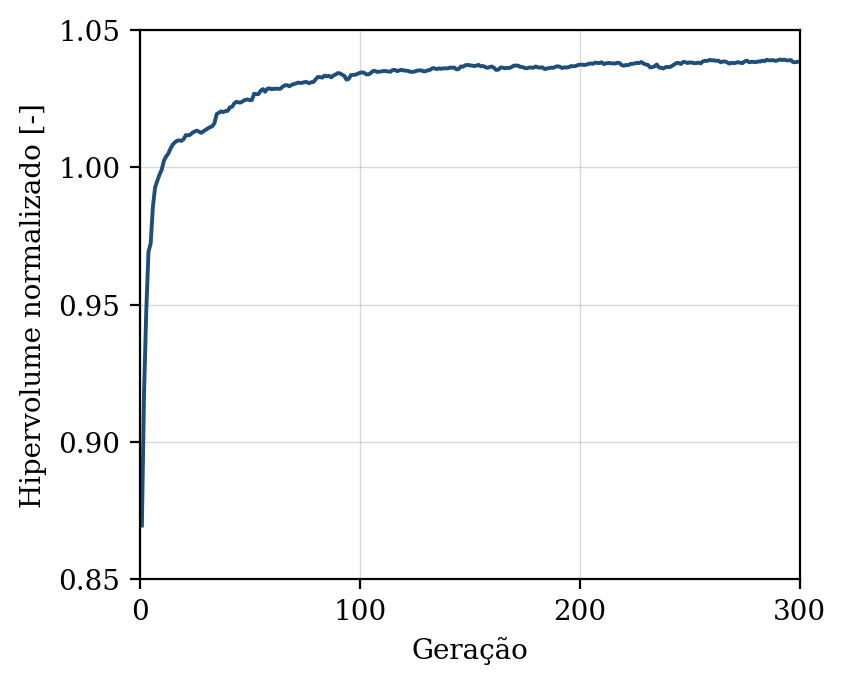

The data file committed next to this chart (first rows):
geracao, hipervolume, n_solucoes, n_avaliacoes
1, 0.8696, 9, 50
2, 0.9186, 20, 100
3, 0.948, 29, 150
4, 0.9693, 31, 200
5, 0.9723, 32, 250
6, 0.9856, 33, 300
7, 0.9927, 42, 350
8, 0.9951, 49, 400
9, 0.9973, 50, 450
10, 0.9991, 50, 500
11, 1.002, 50, 550
12, 1.004, 50, 600
13, 1.005, 50, 650
14, 1.007, 50, 700
15, 1.008, 50, 750
16, 1.009, 50, 800
17, 1.01, 50, 850
18, 1.01, 50, 900
19, 1.01, 50, 950
20, 1.01, 50, 1000
21, 1.012, 50, 1050
22, 1.012, 50, 1100
23, 1.012, 50, 1150
24, 1.013, 50, 1200
25, 1.013, 50, 1250
26, 1.013, 50, 1300
27, 1.013, 50, 1350
28, 1.013, 50, 1400
29, 1.013, 50, 1450
30, 1.014, 50, 1500
31, 1.014, 50, 1550
32, 1.015, 50, 1600
33, 1.015, 50, 1650
34, 1.016, 50, 1700
35, 1.019, 50, 1750
36, 1.02, 50, 1800
37, 1.02, 50, 1850
38, 1.02, 50, 1900
39, 1.02, 50, 1950
40, 1.021, 50, 2000
41, 1.022, 50, 2050
42, 1.022, 50, 2100
43, 1.023, 50, 2150
44, 1.024, 50, 2200
45, 1.024, 50, 2250
46, 1.024, 50, 2300
47, 1.024, 50, 2350
48, 1.025, 50, 2400
49, 1.025, 50, 2450
50, 1.024, 50, 2500
51, 1.025, 50, 2550
52, 1.027, 50, 2600
53, 1.027, 50, 2650
54, 1.027, 50, 2700
55, 1.028, 50, 2750
56, 1.028, 50, 2800
57, 1.028, 50, 2850
58, 1.029, 50, 2900
59, 1.029, 50, 2950
60, 1.028, 50, 3000
... 240 more rows
